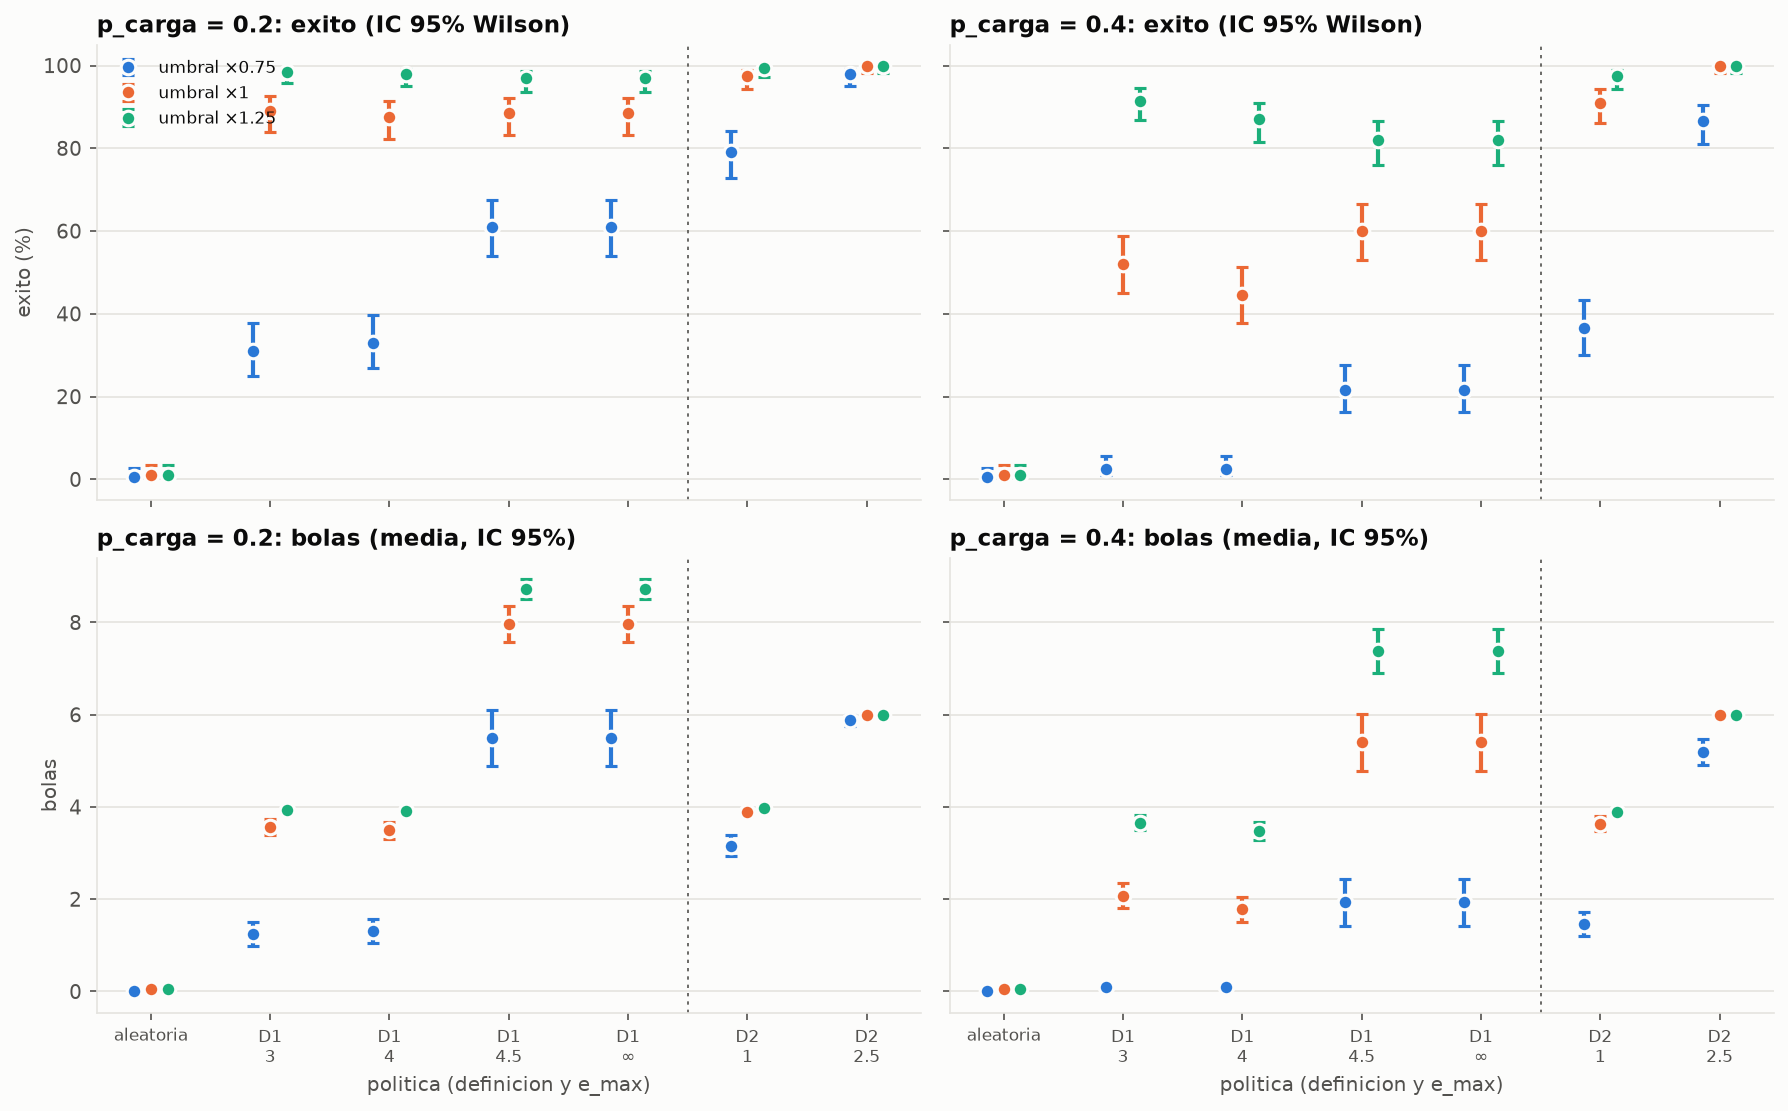

Values plotted in this chart, from the file beside it:
umbral_factor, p_carga, politica, n, exitos, exito, ic_inf, ic_sup, r_media, r_desv, delta_vs_ref, delta_ic_inf, delta_ic_sup, causa_meta, causa_meta_sin_bolas, causa_colapso_propio, causa_colapso_carga, causa_sin_bolas, causa_sin_acciones, causa_horizonte
0.75, 0.2, aleatoria, 200, 1, 0.0050, 0.0009, 0.0278, 0.0200, 0.2828, -5.47, -6.075, -4.865, 0.0050, 0.0000, 0.4050, 0.4800, 0.1100, 0.0000, 0.0000
0.75, 0.2, D1 e_max=3, 200, 62, 0.3100, 0.2500, 0.3772, 1.24, 1.855, -4.25, -4.865, -3.63, 0.3100, 0.0000, 0.0000, 0.6900, 0.0000, 0.0000, 0.0000
0.75, 0.2, D1 e_max=4, 200, 66, 0.3300, 0.2686, 0.3978, 1.32, 1.886, -4.17, -4.775, -3.575, 0.3300, 0.0000, 0.0000, 0.6700, 0.0000, 0.0000, 0.0000
0.75, 0.2, D1 e_max=4.5, 200, 122, 0.6100, 0.5409, 0.6749, 5.49, 4.401, 0.0000, 0.0000, 0.0000, 0.6100, 0.0000, 0.0000, 0.3900, 0.0000, 0.0000, 0.0000
0.75, 0.2, D1 e_max=∞, 200, 122, 0.6100, 0.5409, 0.6749, 5.49, 4.401, 0.0000, 0.0000, 0.0000, 0.6100, 0.0000, 0.0000, 0.3900, 0.0000, 0.0000, 0.0000
0.75, 0.2, D2 e_max=1, 200, 158, 0.7900, 0.7284, 0.8407, 3.16, 1.633, -2.33, -2.95, -1.7, 0.7900, 0.0000, 0.0000, 0.2100, 0.0000, 0.0000, 0.0000
0.75, 0.2, D2 e_max=2.5, 200, 196, 0.9800, 0.9497, 0.9922, 5.88, 0.8421, 0.3900, -0.2250, 1.005, 0.9800, 0.0000, 0.0000, 0.0200, 0.0000, 0.0000, 0.0000
0.75, 0.4, aleatoria, 200, 1, 0.0050, 0.0009, 0.0278, 0.0200, 0.2828, -1.915, -2.455, -1.42, 0.0050, 0.0000, 0.1600, 0.7750, 0.0600, 0.0000, 0.0000
0.75, 0.4, D1 e_max=3, 200, 5, 0.0250, 0.0107, 0.0572, 0.1000, 0.6261, -1.835, -2.335, -1.34, 0.0250, 0.0000, 0.0000, 0.9750, 0.0000, 0.0000, 0.0000
0.75, 0.4, D1 e_max=4, 200, 5, 0.0250, 0.0107, 0.0572, 0.1000, 0.6261, -1.835, -2.35, -1.345, 0.0250, 0.0000, 0.0000, 0.9750, 0.0000, 0.0000, 0.0000
0.75, 0.4, D1 e_max=4.5, 200, 43, 0.2150, 0.1637, 0.2770, 1.935, 3.707, 0.0000, 0.0000, 0.0000, 0.2150, 0.0000, 0.0000, 0.7850, 0.0000, 0.0000, 0.0000
0.75, 0.4, D1 e_max=∞, 200, 43, 0.2150, 0.1637, 0.2770, 1.935, 3.707, 0.0000, 0.0000, 0.0000, 0.2150, 0.0000, 0.0000, 0.7850, 0.0000, 0.0000, 0.0000
0.75, 0.4, D2 e_max=1, 200, 73, 0.3650, 0.3014, 0.4337, 1.46, 1.931, -0.4750, -1.05, 0.1050, 0.3650, 0.0000, 0.0000, 0.6350, 0.0000, 0.0000, 0.0000
0.75, 0.4, D2 e_max=2.5, 200, 173, 0.8650, 0.8107, 0.9055, 5.19, 2.055, 3.255, 2.67, 3.81, 0.8650, 0.0000, 0.0000, 0.1350, 0.0000, 0.0000, 0.0000
1.0, 0.2, aleatoria, 200, 2, 0.0100, 0.0027, 0.0357, 0.0450, 0.4517, -7.92, -8.305, -7.495, 0.0100, 0.0100, 0.3600, 0.2150, 0.4050, 0.0000, 0.0000
1.0, 0.2, D1 e_max=3, 200, 178, 0.8900, 0.8391, 0.9262, 3.56, 1.255, -4.405, -4.785, -3.98, 0.8900, 0.0000, 0.0000, 0.1100, 0.0000, 0.0000, 0.0000
1.0, 0.2, D1 e_max=4, 200, 175, 0.8750, 0.8220, 0.9139, 3.5, 1.326, -4.465, -4.86, -4.055, 0.8750, 0.0000, 0.0000, 0.1250, 0.0000, 0.0000, 0.0000
1.0, 0.2, D1 e_max=4.5, 200, 177, 0.8850, 0.8334, 0.9221, 7.965, 2.878, 0.0000, 0.0000, 0.0000, 0.8850, 0.0000, 0.0000, 0.1150, 0.0000, 0.0000, 0.0000
1.0, 0.2, D1 e_max=∞, 200, 177, 0.8850, 0.8334, 0.9221, 7.965, 2.878, 0.0000, 0.0000, 0.0000, 0.8850, 0.0000, 0.0000, 0.1150, 0.0000, 0.0000, 0.0000
1.0, 0.2, D2 e_max=1, 200, 195, 0.9750, 0.9428, 0.9893, 3.9, 0.6261, -4.065, -4.445, -3.65, 0.9750, 0.0000, 0.0000, 0.0250, 0.0000, 0.0000, 0.0000
1.0, 0.2, D2 e_max=2.5, 200, 200, 1, 0.9812, 1, 6, 0.0000, -1.965, -2.37, -1.56, 1, 0.0000, 0.0000, 0.0000, 0.0000, 0.0000, 0.0000
1.0, 0.4, aleatoria, 200, 2, 0.0100, 0.0027, 0.0357, 0.0450, 0.4517, -5.355, -5.985, -4.745, 0.0100, 0.0100, 0.2250, 0.4100, 0.3450, 0.0000, 0.0000
1.0, 0.4, D1 e_max=3, 200, 104, 0.5200, 0.4510, 0.5882, 2.08, 2.003, -3.32, -3.905, -2.725, 0.5200, 0.0000, 0.0000, 0.4800, 0.0000, 0.0000, 0.0000
1.0, 0.4, D1 e_max=4, 200, 89, 0.4450, 0.3778, 0.5143, 1.78, 1.993, -3.62, -4.19, -3.045, 0.4450, 0.0000, 0.0000, 0.5550, 0.0000, 0.0000, 0.0000
1.0, 0.4, D1 e_max=4.5, 200, 120, 0.6000, 0.5308, 0.6654, 5.4, 4.42, 0.0000, 0.0000, 0.0000, 0.6000, 0.0000, 0.0000, 0.4000, 0.0000, 0.0000, 0.0000
1.0, 0.4, D1 e_max=∞, 200, 120, 0.6000, 0.5308, 0.6654, 5.4, 4.42, 0.0000, 0.0000, 0.0000, 0.6000, 0.0000, 0.0000, 0.4000, 0.0000, 0.0000, 0.0000
1.0, 0.4, D2 e_max=1, 200, 182, 0.9100, 0.8622, 0.9423, 3.64, 1.148, -1.76, -2.385, -1.12, 0.9100, 0.0000, 0.0000, 0.0900, 0.0000, 0.0000, 0.0000
1.0, 0.4, D2 e_max=2.5, 200, 200, 1, 0.9812, 1, 6, 0.0000, 0.6000, 0.0150, 1.185, 1, 0.0000, 0.0000, 0.0000, 0.0000, 0.0000, 0.0000
1.25, 0.2, aleatoria, 200, 2, 0.0100, 0.0027, 0.0357, 0.0450, 0.4517, -8.685, -8.89, -8.455, 0.0100, 0.0150, 0.2000, 0.1350, 0.6400, 0.0000, 0.0000
1.25, 0.2, D1 e_max=3, 200, 197, 0.9850, 0.9568, 0.9949, 3.94, 0.4874, -4.79, -4.975, -4.565, 0.9850, 0.0000, 0.0000, 0.0150, 0.0000, 0.0000, 0.0000
1.25, 0.2, D1 e_max=4, 200, 196, 0.9800, 0.9497, 0.9922, 3.92, 0.5614, -4.81, -4.99, -4.59, 0.9800, 0.0000, 0.0000, 0.0200, 0.0000, 0.0000, 0.0000
1.25, 0.2, D1 e_max=4.5, 200, 194, 0.9700, 0.9361, 0.9862, 8.73, 1.539, 0.0000, 0.0000, 0.0000, 0.9700, 0.0000, 0.0000, 0.0300, 0.0000, 0.0000, 0.0000
1.25, 0.2, D1 e_max=∞, 200, 194, 0.9700, 0.9361, 0.9862, 8.73, 1.539, 0.0000, 0.0000, 0.0000, 0.9700, 0.0000, 0.0000, 0.0300, 0.0000, 0.0000, 0.0000
1.25, 0.2, D2 e_max=1, 200, 199, 0.9950, 0.9722, 0.9991, 3.98, 0.2828, -4.75, -4.95, -4.52, 0.9950, 0.0000, 0.0000, 0.0050, 0.0000, 0.0000, 0.0000
1.25, 0.2, D2 e_max=2.5, 200, 200, 1, 0.9812, 1, 6, 0.0000, -2.73, -2.91, -2.505, 1, 0.0000, 0.0000, 0.0000, 0.0000, 0.0000, 0.0000
1.25, 0.4, aleatoria, 200, 2, 0.0100, 0.0027, 0.0357, 0.0450, 0.4517, -7.335, -7.81, -6.84, 0.0100, 0.0150, 0.1750, 0.2050, 0.5950, 0.0000, 0.0000
1.25, 0.4, D1 e_max=3, 200, 183, 0.9150, 0.8681, 0.9463, 3.66, 1.118, -3.72, -4.185, -3.225, 0.9150, 0.0000, 0.0000, 0.0850, 0.0000, 0.0000, 0.0000
1.25, 0.4, D1 e_max=4, 200, 174, 0.8700, 0.8163, 0.9097, 3.48, 1.349, -3.9, -4.35, -3.42, 0.8700, 0.0000, 0.0000, 0.1300, 0.0000, 0.0000, 0.0000
1.25, 0.4, D1 e_max=4.5, 200, 164, 0.8200, 0.7609, 0.8671, 7.38, 3.466, 0.0000, 0.0000, 0.0000, 0.8200, 0.0000, 0.0000, 0.1800, 0.0000, 0.0000, 0.0000
1.25, 0.4, D1 e_max=∞, 200, 164, 0.8200, 0.7609, 0.8671, 7.38, 3.466, 0.0000, 0.0000, 0.0000, 0.8200, 0.0000, 0.0000, 0.1800, 0.0000, 0.0000, 0.0000
1.25, 0.4, D2 e_max=1, 200, 195, 0.9750, 0.9428, 0.9893, 3.9, 0.6261, -3.48, -3.945, -3.005, 0.9750, 0.0000, 0.0000, 0.0250, 0.0000, 0.0000, 0.0000
1.25, 0.4, D2 e_max=2.5, 200, 200, 1, 0.9812, 1, 6, 0.0000, -1.38, -1.83, -0.8850, 1, 0.0000, 0.0000, 0.0000, 0.0000, 0.0000, 0.0000
